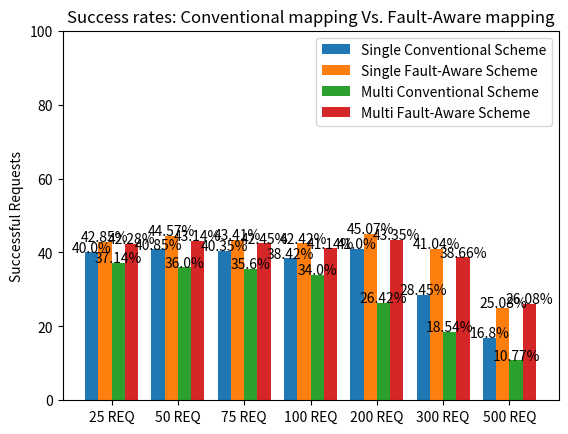

The matplotlib source for this figure:
import os
import numpy as np
import matplotlib.pyplot as plt

baseFolder = r"C:\Users\<user>\Desktop\Research Project\Research-Project---Siasi-"
resourcesFolder = os.path.join(baseFolder, "resources")
outputFolder = os.path.join(baseFolder, "output")

single_pathOne_passed_avgs = [56.0, 57.2, 56.5, 53.8, 57.4, 39.8, 23.5]
single_pathTwo_passed_avgs = [60.0, 62.4, 60.7, 59.4, 63.1, 57.4, 35.1]
# single_pathOne_passed_avgs = [40.0, 40.85, 40.35, 38.42, 41.0, 28.45, 16.8, 14.87, 11.78]
# single_pathTwo_passed_avgs = [42.85, 44.57, 43.41, 42.42, 45.07, 41.04, 25.08, 22.77, 17.82]

multi_pathOne_passed_avgs = [52.0, 50.4, 49.8, 47.6, 37.0, 25.9, 15.0]
multi_pathTwo_passed_avgs = [59.2, 60.4, 59.4, 57.6, 60.7, 54.1, 36.5]
# multi_pathOne_passed_avgs = [37.14, 36.0, 35.6, 34.0, 26.42, 18.54, 10.77, 10.02, 09.42]
# multi_pathTwo_passed_avgs = [42.28, 43.14, 42.45, 41.14, 43.35, 38.66, 26.08, 23.67, 18.82]

single_pathOne_delays_avgs = []
single_pathTwo_delays_avgs = []

multi_pathOne_delays_avgs = []
multi_pathOne_delays_avgs = []

single_pathOne_costs_avgs = [32.65660173160173, 33.12028092874867, 35.304995973019224, 34.61352660111281, 36.775303952824025, 37.79436290103598]
single_pathTwo_costs_avgs = []

multi_pathOne_costs_avgs = []
multi_pathOne_costs_avgs = []


def create_bar_graph_COMBO(path_one_data_single, path_two_data_single, path_one_data_multi, path_two_data_multi):
    N = 7 # was 5 before figuring out what it does
    ind = np.arange(N)
    width = 0.2
    ax1 = plt.bar(ind, path_one_data_single, width, label='Single Conventional Scheme')
    ax2 = plt.bar(np.add(ind, width), path_two_data_single, width, label='Single Fault-Aware Scheme')

    ax3 = plt.bar(ind+0.4, path_one_data_multi, width, label='Multi Conventional Scheme')
    ax4 = plt.bar(np.add(ind+0.4, width), path_two_data_multi, width, label='Multi Fault-Aware Scheme')

    plt.ylabel('Successful Requests')
    plt.title('Success rates: Conventional mapping Vs. Fault-Aware mapping')

    plt.xticks(ind + width+0.1, ('25 REQ', '50 REQ', '75 REQ', '100 REQ', '200 REQ', '300 REQ', '500 REQ'))
    plt.ylim([0, 100])
    plt.legend(loc='best')

    for bar in ax1:
        height = bar.get_height()
        plt.text(x=bar.get_x() + bar.get_width() / 2, y=height + .10, s="{}%".format(height), ha='center')

    for bar in ax2:
        height = bar.get_height()
        plt.text(x=bar.get_x() + bar.get_width() / 2, y=height + .10, s="{}%".format(height), ha='center')

    for bar in ax3:
        height = bar.get_height()
        plt.text(x=bar.get_x() + bar.get_width() / 2, y=height + .10, s="{}%".format(height), ha='center')

    for bar in ax4:
        height = bar.get_height()
        plt.text(x=bar.get_x() + bar.get_width() / 2, y=height + .10, s="{}%".format(height), ha='center')

    plt.show()


def create_bar_graph_SINGLE(path_one_data, path_two_data):
    N = 7 # was 5 before figuring out what it does
    ind = np.arange(N)
    width = 0.35
    ax1 = plt.bar(ind, path_one_data, width, label='Conventional Scheme')
    ax2 = plt.bar(np.add(ind, width), path_two_data, width, label='Fault-Aware Scheme')
    plt.ylabel('Successful Requests')
    plt.title('Single-Mapping success rates: Conventional mapping Vs. Fault-Aware mapping')

    plt.xticks(ind + width / 2, ('25 REQ', '50 REQ', '75 REQ', '100 REQ', '200 REQ', '300 REQ', '500 REQ'))
    plt.ylim([0, 100])
    plt.legend(loc='best')

    for bar in ax1:
        height = bar.get_height()
        plt.text(x=bar.get_x() + bar.get_width() / 2, y=height + .10, s="{}%".format(height), ha='center')

    for bar in ax2:
        height = bar.get_height()
        plt.text(x=bar.get_x() + bar.get_width() / 2, y=height + .10, s="{}%".format(height), ha='center')

    plt.show()


def create_bar_graph_MULTI(path_one_data, path_two_data):
    N = 7 # was 5 before figuring out what it does
    ind = np.arange(N)
    width = 0.35
    ax1 = plt.bar(ind, path_one_data, width, label='Conventional Scheme')
    ax2 = plt.bar(np.add(ind, width), path_two_data, width, label='Fault-Aware Scheme')
    plt.ylabel('Successful Requests')
    plt.title('Multi-Mapping success rates: Conventional mapping Vs. Fault-Aware mapping')

    plt.xticks(ind + width / 2, ('25 REQ', '50 REQ', '75 REQ', '100 REQ', '200 REQ', '300 REQ', '500 REQ'))
    plt.ylim([0, 100])
    plt.legend(loc='best')

    for bar in ax1:
        height = bar.get_height()
        plt.text(x=bar.get_x() + bar.get_width() / 2, y=height + .10, s="{}%".format(height), ha='center')

    for bar in ax2:
        height = bar.get_height()
        plt.text(x=bar.get_x() + bar.get_width() / 2, y=height + .10, s="{}%".format(height), ha='center')

    plt.show()


def create_bar_graph_delays(path_one_data, path_two_data):
    N = 7  # was 5 before figuring out what it does
    ind = np.arange(N)
    width = 0.35
    ax1 = plt.bar(ind, path_one_data, width, label='Conventional Scheme')
    exo = ind + width
    ax2 = plt.bar(exo, path_two_data, width, label='Fault-Aware Scheme')
    plt.ylabel('Average request delay')
    plt.title('Average request delay: Conventional mapping Vs. Fault-Aware mapping')

    plt.xticks(ind + width / 2, ('25 REQ', '50 REQ', '75 REQ', '100 REQ', '200 REQ', '300 REQ', '500 REQ'))
    plt.ylim([0, 15])
    plt.legend(loc='best')

    for bar in ax1:
        height = bar.get_height()
        plt.text(x=bar.get_x() + bar.get_width() / 2, y=height + .10, s="{} ms".format(height), ha='center')

    for bar in ax2:
        height = bar.get_height()
        plt.text(x=bar.get_x() + bar.get_width() / 2, y=height + .10, s="{} ms".format(height), ha='center')

    plt.show()


if __name__ == '__main__':
    single_pathOne_passed_avgs = [40.0, 40.85, 40.35, 38.42, 41.0, 28.45, 16.8]
    single_pathTwo_passed_avgs = [42.85, 44.57, 43.41, 42.42, 45.07, 41.04, 25.08]

    multi_pathOne_passed_avgs = [37.14, 36.0, 35.6, 34.0, 26.42, 18.54, 10.77]
    multi_pathTwo_passed_avgs = [42.28, 43.14, 42.45, 41.14, 43.35, 38.66, 26.08]

    create_bar_graph_COMBO(single_pathOne_passed_avgs, single_pathTwo_passed_avgs, multi_pathOne_passed_avgs, multi_pathTwo_passed_avgs)